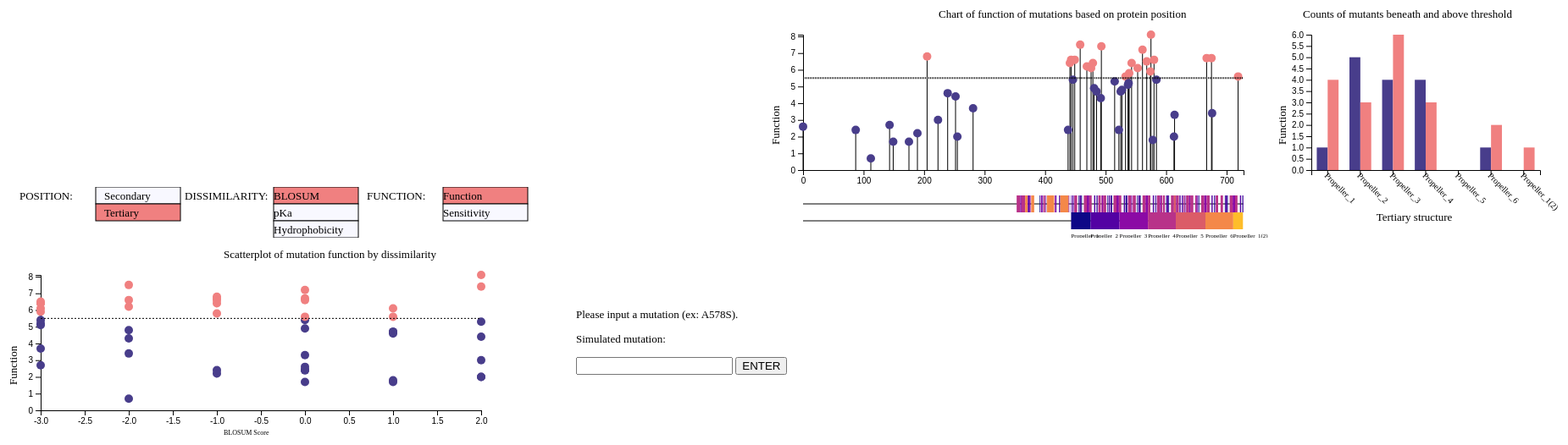
D3 v5 page, settled after 480 driven frames (8 s of simulated time); the page loaded 7 data file(s).



//Protein files to be read in
var mutantFile="K13muts.csv";  //filename containing mutant data
//format: csv with abbrevPosabbrev name, and "median" is function output
var file1D= "Kelch13FASTA.txt";
var file2D= "Kelch132DS.csv"; //filename with 2D structure
//format: alternate line of wt sequence, line of 2D struct data
var file3D= "Kelch133DS.csv"; //filenemae with 3D structure

//Metrics Chosen in menu above
var posMetric="tertiary"; //Current Metric for position
var disMetric="BLOSUM"; //Current Metric for dissimilarity
var funMetric="function"; //Current metric for function/sensitivity

blosumCheat="ARNDCQEGHILKMFPSTWYVBZX*i" //Helper to parse BLOSUM table
var aminoAcids = []; //aminoacids: holds basic data for all amino acids
var baseFunction=0; //baseFunction: function of WT
var BLOSUM62 = []; //Holds BLOSUM matrix
var mutants = []; //Holds amino acid substitutions data
var fasta1D = ""; //Holds Amino acid seq
var clean1D=""; //will hold full sequence string for secondary (NOT same as fasta1D)
var clean2D=""; //will hold full 2D structure string
var legendList2D=[]; //will hold legend for 2D structures
var structList2D=[]; //will hold list of labeled 2D features
var structList3D=[]; //Will hold list of 3D features
var newMut=[]; //info for simulated mutation

var xDMin; //lower range of Lollipop X scale
var xDMax; //upper range of lollipop X Scale
var rThreshold=5.5; //Threshold for resistance
var alreadyBrushed= false; //zoom-unzoom with brush

//amino acid data and functions
//loads amino acid csv and creates aminoacids objects
function loadAA()
{
  d3.csv("aminoacidsdata.csv").then( function(data) 
  {
    for(a=0; a<data.length; a++)
    {
      data[a].aminoacid=data[a].aminoacid;  //full name of amino acid
      data[a].letter=data[a].letter;  //letter abbrev of amino acid
      data[a].hydrophobicity = +data[a].hydrophobicity;  //hydrophob index of aa
      data[a].pI=+data[a].pI;  //pI of aa

      //tAminoAcid: temporary aminoacid object
      tAminoAcid= {
        name: data[a].aminoacid,
        pI: data[a].pI,
        letter: data[a].letter,
        hydroP: data[a].hydrophobicity
      };
      aminoAcids.push(tAminoAcid);
    };
    nowloadBL();
  });
};

//finds alteration to pI casued by mutation
function pIChange(wt, mut) 
{

  var pI1;
  var pI2;
  for (var a=0; a<aminoAcids.length; a++)
  {
    if (wt==aminoAcids[a].letter)
    {
      pI1=aminoAcids[a].pI;
    }
    if(mut==aminoAcids[a].letter)
    {
      pI2=aminoAcids[a].pI;
    }
  }
  return pI2-pI1;
}

//finds alteration to hydrophobicity casued by mutation
function hPChange(wt, mut) 
{
  var hP1;
  var hP2;
  for (var a=0; a<aminoAcids.length; a++)
  {
    if (wt==aminoAcids[a].letter)
    {
      hP1=aminoAcids[a].hydroP;
    }
    if(mut==aminoAcids[a].letter)
    {
      hP2=aminoAcids[a].hydroP;
    }
  }
  return hP2-hP1;
}

//BLOSUM data and functions
//reads in BLOSUM matrix into BLOSUM object
function nowloadBL()
{
  d3.csv("BLOSUM.csv").then(function(data)
  {
    data.forEach(function(d)
    {
      //BLOSUM62: 2D array [a][b], format [a]: letter in BLOSUMCheat
      //[a][b] letter vs letter in BLOSUM2Cheat, value=score
      //[a][-1]: id of [a] letter
      BLOSUM62.push(
      [+d.A, +d.R, +d.N, +d.D, +d.C, +d.Q, +d.E, +d.G,
      +d.H, +d.I, +d.L, +d.K, +d.M, +d.F, +d.P, +d.S,
      +d.T, +d.W, +d.Y, +d.V, +d.B, +d.Z, +d.X, d.blosum62]);
    });
    nowLoadMuts();
  });
};

//function BLOSUMMat: Finds BLOSUM score
function BLOSUMMat(wt, mut)
{
  //find row of values for wt amino acid
  for (var a=0; a<BLOSUM62.length; a++)
  {
    if(wt==blosumCheat[a])
    {
      //find corresponding mut key
      for(var b=0; b<blosumCheat.length; b++)
      {
        if(mut==blosumCheat[b])
        {
          //return value in matrix for wt vs mut BLOSUM score
          return BLOSUM62[a][b];
        }
      } 
      console.log("B search failure!"); 
    }
  }
  console.log("A search failure!");
};

//Mutations data
function nowLoadMuts()
{
  d3.csv(mutantFile).then(function(data)
  {
    data.forEach(function(d)
    {
      d.name= d.name;  //abbrevPOSabbrev notation of aa mutation
      d.median= +d.median; //median is metric of function in Excel doc

      if(d.name=="WT" )  //Wildtype "normal" data is a special case
      {
        var original="-";  
        var position=0;
        var mutation="-";
        var dpI=0;
        var dhP=0;
        var BLOSUMScore=0;
        baseFunction=d.median;
        var sensitiv=0;
      }
      else
      {
        var original=d.name.slice(0,1); //WT amino acid at position
        var position=+d.name.slice(1,-1);  //amino acid num in protein
        var mutation=d.name.slice(-1);  //substituted amino acid
        var dpI= pIChange(original, mutation); //change in pI
        var dhP= hPChange(original, mutation);  //change in hydrophobicity
        var BLOSUMScore= BLOSUMMat(original, mutation);  //BLOSUM score
        //var sensitiv=d.median*Math.pow(2, BLOSUMScore);  alt calc, may be invalid
        var sensitiv=(d.median-baseFunction)/(BLOSUMScore+5); //-4 is minimum BLOSUM Score
      }
      mutants.push({
        name: d.name,
        function: d.median,
        original: original,
        position: position,
        mutation: mutation,
        dpI: dpI,
        dhP: dhP,
        BLOSUMScore: BLOSUMScore,
        sensitivity: sensitiv
      });
    });
    nowLoad1D();
  });
};

//Loads full 1D structure from fasta lette sequence
function nowLoad1D()
{
  d3.csv(file1D).then(function(data)
  {
    data.forEach(function(d)
    {
      fasta1D=fasta1D + Object.values(d)[0];
    });
    nowLoad2DL();
  });
};

//Reads in legend for 2D structure
function nowLoad2DL()
{
  d3.csv("2DLegend.csv").then( function(data) 
  {
    data.forEach(function(d) 
    {
      d.letter=d.letter; //2D structure letter abbreviation
      d.structure=d.structure; //name of 2D struct

      legendList2D.push(
      {
        letter: d.letter,
        structure: d.structure,
        count: 0, //number of structures in protein (you'll see, this is gonna be great)
        underT: 0, //number of mutants with function under threshold
        overT: 0 //number of mutants with function over threshold
      });
    });
    legendList2D.push(
      {
        letter: " ",
        structure: "unstructured",
        count: 0,
        underT: 0,
        overT: 0
      });
    nowloadM2D();
  });
};

//Read in 2D structure and legend
//messy2D alternates between 1D and 2D structure
function nowloadM2D()
{
  var messy2D=[];
  var messy2D2=[];
  d3.csv(file2D).then( function(data)
  {
    messy2D= data.slice();
    for(var a=0; a<messy2D.length; a++)
    {
      if(a % 2 ==0)
      {
        clean1D= String( clean1D + Object.values(messy2D[a])[0]);
      }
      else
      {
        clean2D= String( clean2D + Object.values(messy2D[a])[0]);
      }
    }

    refine2Dstruct();
    nowLoadM3D();

    function refine2Dstruct()
    {
      var shiftover= fasta1D.indexOf(clean1D.slice(0,20)); //the secondary structure starts at position *shiftover* of full sequence
      var past2D=' ' //holds onto old 2D struct, best to start as space
      //vars to make list of structures
      var start2D; //start of struct in amino acid pos (starts at 1!)
      var finish2D; //end of struct in amino acid pos (starts at 1!)
      var id2D; //letter abbrev of 2D structure
      var structure2D; //full numbered name of a structure
      var abbrev2D; //letter and number of a structure

      //turn raw 2D structure list into refined list of structures
      //a=0: start whatever that structure is
      start2D=a+1;
      id2D=clean2D[0];
      structure2D= structName2D(id2D);   
      for (var a=1; a<clean2D.length; a++)
      {
        if(past2D !=clean2D[a])  
        {
          //console.log("out with the old in with the new!");
          finish2D = a;
          structList2D.push(
          {
            name: structure2D,
            start: start2D+shiftover,
            finish: finish2D+shiftover,
            type: id2D
          });
          start2D=a+1;
          id2D=clean2D[a];
          structure2D= structName2D(id2D);
        }
        //if old and new pos same letter, nothing happens
        past2D = clean2D[a];
      }
      //protein ends, make last structure...
      finish2D  = clean2D.length;
      structList2D.push(
      {
        name: structure2D,
        start: start2D+shiftover,
        finish: finish2D+shiftover,
        type: id2D
      });
    };
  });
};

//function structName2D: finds structure name of letter
function structName2D(abbrev)
{
  for (var a=0; a<legendList2D.length; a++)
  {
    if (abbrev==legendList2D[a].letter)
    {
      legendList2D[a].count= legendList2D[a].count + 1;
      return legendList2D[a].structure + legendList2D[a].count;
      //look, it returns the structure and gives it a number based
      //on the count item from before!
    }
  }
};

//3D read-in here
function nowLoadM3D()
{
d3.csv(file3D).then(function(data)
{
  data.forEach(function(d)
  {
    d.structname=d.structname;
    d.aastart=+d.aastart;
    d.aaend=+d.aaend;
    structList3D.push(
    {
      structure3D: d.structname, //name of 3D structure
      aastart: d.aastart, //aa start position of structure
      aaend: d.aaend, //aa end position of structure
      underT: 0, //number of mutants in structure under threshold
      overT: 0 //number of mutants in structure over threshold
    });
  });
  //for unstructured sections
  /*structList3D.push(
    {
      structure3D: "None",
      underT: 0,
      overT: 0,
      aastart: -1,
      aaend: -1
    });*/

    //now fix up the mutants to have structure info
    for(var a=0; a<mutants.length; a++)
    {
      var structure3D="None";
      var structure="unstructured";
      for(var b=0; b<structList3D.length; b++)
      {
        if( (mutants[a].position >= structList3D[b].aastart) && (mutants[a].position <= structList3D[b].aaend) )
        {
          structure3D= structList3D[b].structure3D;
        }
      }
      for (var b=0; b<structList2D.length; b++)
      {
        if((mutants[a].position >= structList2D[b].start) && (mutants[a].position <= structList2D[b].finish))
        {
          for (var c=0; c<legendList2D.length; c++)
          {
            if (structList2D[b].type==legendList2D[c].letter)
            {
              structure=legendList2D[c].structure;
              console.log(legendList2D.structure);
            }
          }
        }
      }
      mutants[a].structure3D=structure3D;
      mutants[a].structure=structure;
    }
  
  nowDraw();
});
};

function dataCheck()
{
  //check that all the data registers properly in the console.
  console.log("aminoAcids");
  console.log(aminoAcids);
  console.log("BLOSUM62"); 
  console.log(BLOSUM62);
  console.log("mutants");
  console.log(mutants);
  console.log("sequence length:");
  console.log(fasta1D.length);
  console.log("clean1D");
  console.log(clean1D);
  console.log("clean2D");
  console.log(clean2D);
  console.log("legendList2D");
  console.log(legendList2D);
  console.log("structList2D");
  console.log(structList2D);
  console.log("structList3D");
  console.log(structList3D);
}

//begin actual building here
function nowDraw()
{
  function countIn() //build countlists for BarChart1
  {
    for (a=0; a<structList3D.length; a++)
    {
      structList3D[a].underT=0;
      structList3D[a].overT=0;
    }
    for (a=0; a<legendList2D.length; a++)
    {
      legendList2D[a].underT=0;
      legendList2D[a].overT=0;
    }
    //iterate through mutants
    for (var a =0; a< mutants.length; a++)
    {
      var noneFound=true;
      //crosscheck against 3D structures
      for(var b=0; b<structList3D.length; b++)
      {
        if( (mutants[a].position >= structList3D[b].aastart) && (mutants[a].position <= structList3D[b].aaend) )
        {
          noneFound==false;
          if ( funcMetric(mutants[a])<rThreshold)
            structList3D[b].underT++;
          else
          {
            structList3D[b].overT++;
          }
        }
      }
       /* if (noneFound==true)
        {
          if ( funcMetric(mutants[a])<rThreshold)
            structList3D[structList3D.length-1].underT++;
          else
          {
            structList3D[structList3D.length-1].overT++;
          }
        } */
      for(var b=0; b<structList2D.length; b++)
      {
        //find specific 2D structure
        if((mutants[a].position >= structList2D[b].start) && (mutants[a].position <= structList2D[b].finish))
        {
          //finds 2D structure type
          for(var c=0; c<legendList2D.length; c++)
          {
            if (legendList2D[c].letter == structList2D[b].type)
            {;
              //does the threshold comp
              if ( funcMetric(mutants[a])<rThreshold)
              {
                legendList2D[c].underT++;
              }
              else
              {
                legendList2D[c].overT++;
              }
            }
          }
        }
      }
    }
  };

  //vars for height/width of chart svgs
  var buttonmargin=15;
  //margin was 30
  var margin=40; //margin
  
  var l1W=600; //Lollipop width,height,barchart height
  var l1H=280;
  var l1HG=200;
  var b1W=350; //bar chart width, height
  var b1H=280;
  var b1HG=200;
  var barwidth=20;
  var s1W=640; //scatterplot width,height
  var s1H=250;
  var s1HG=200;
  var i1W=300; //introduce mutation box width, height
  var i1H=250;

  var l1Drop=l1HG-margin;
  var b1Drop=b1HG-margin;
  var s1Drop=s1HG-margin;

  //button area
  var buttons1 = d3.select("#div1").append('svg')
    .attr("width", 900)
    .attr("height", 60)
  //Lollipop chart space
  var lollipop1 = d3.select("#div1").append('svg')
    .attr("width", l1W)
    .attr("height", l1H)
    .attr("x", 0)
    .attr("y", 60)
    .on("click", changeL1Threshold);
  //bar chart space
  var bar1 = d3.select("#div1").append('svg')
    .attr("width", b1W)
    .attr("height", b1H)
    .attr("x", l1W+200)
    .attr("y", 60);
  //scatterplot space
  var scatter1 = d3.select("#div1").append('svg')
    .attr("width", s1W)
    .attr("height", s1H+60)
    .attr("x", 0)
    .attr("y", l1H+60)
    .on("click", changeL1Threshold);

  function makeButtons1()
  {
    //position
    buttons1.append("text")
    .attr("x",buttonmargin).attr("y",buttonmargin).text("POSITION: ");
    buttons1.append("rect")
    .attr('x',buttonmargin+90).attr('y', 0).attr("id", "secondary").attr("height", 20).attr("width", 100).attr("fill", "ghostwhite").attr("stroke", "black")
    .on("click", function(){ buttonClick("secondary");} );
    buttons1.append("text")
    .attr("x",buttonmargin+100).attr("y",buttonmargin).text("Secondary");
    buttons1.append("rect")
    .attr("id", "tertiary").attr('x',buttonmargin+90).attr('y', buttonmargin+5).attr("height", 20).attr("width", 100).attr("fill", "lightcoral").attr("stroke", "black")
    .on("click", function(){ buttonClick("tertiary");} );
    buttons1.append("text")
    .attr("x",buttonmargin+100).attr("y",buttonmargin+20).text("Tertiary");
    //Dissimilarity
    buttons1.append("text")
    .attr("x",buttonmargin+195).attr("y",buttonmargin).text("DISSIMILARITY: ");
    buttons1.append("rect")
    .attr('x',buttonmargin+300).attr('y', 0).attr("id", "blosum").attr("height", 20).attr("width", 100).attr("fill", "lightcoral").attr("stroke", "black")
    .on("click", function(){ buttonClick("BLOSUM");} );
    buttons1.append("text")
    .attr("x",buttonmargin+300).attr("y",buttonmargin).text("BLOSUM");
    buttons1.append("rect")
    .attr("id", "pka").attr('x',buttonmargin+300).attr('y', buttonmargin+5).attr("height", 20).attr("width", 100).attr("fill", "ghostwhite").attr("stroke", "black")
    .on("click", function(){ buttonClick("pKa");} );
    buttons1.append("text")
    .attr("x",buttonmargin+300) .attr("y",buttonmargin+20).text("pKa");
    buttons1.append("rect")
    .attr("id", "hydrophob").attr('x',buttonmargin+300).attr('y', buttonmargin+25).attr("height", 20).attr("width", 100).attr("fill", "ghostwhite").attr("stroke", "black")
    .on("click", function(){ buttonClick("hydroPhob");} );
    buttons1.append("text")
    .attr("x",buttonmargin+300).attr("y",buttonmargin+40).text("Hydrophobicity");
    //function
    buttons1.append("text")
    .attr("x",buttonmargin+410).attr("y",buttonmargin).text("FUNCTION: ");
    buttons1.append("rect")
    .attr('x',buttonmargin+500).attr('y', 0).attr("id", "function").attr("height", 20).attr("width", 100).attr("fill", "lightcoral").attr("stroke", "black")
    .on("click", function(){ buttonClick("function");} );
    buttons1.append("text")
    .attr("x",buttonmargin+500).attr("y",buttonmargin).text("Function");
    buttons1.append("rect")
    .attr("id", "sensitivity").attr('x',buttonmargin+500).attr('y', buttonmargin+5).attr("height", 20).attr("width", 100).attr("fill", "ghostwhite").attr("stroke", "black")
    .on("click", function(){ buttonClick("sensitivity");} );
    buttons1.append("text")
    .attr("x",buttonmargin+500) .attr("y",buttonmargin+20).text("Sensitivity");
    buttons1.append("circle")
    .attr("cx", buttonmargin+600).attr("cy", 0)
  };

  function buttonClick(returnMetric) //Formats text at top
  {
    if (returnMetric=="tertiary")
    {
      posMetric="tertiary";
      d3.select("#tertiary")
        .style('fill', 'red');
      d3.select("#secondary")
        .style('fill', 'grey');
      destroyBar1();
      makeBar1();
    }
    else if (returnMetric=="secondary")
    {
      posMetric="secondary";
      d3.select("#tertiary")
        .style("fill", "ghostwhite");
      d3.select("#secondary")
        .style("fill", "lightcoral");
      destroyBar1();
      makeBar1();
    }
    if (returnMetric=="BLOSUM")
    {
      disMetric="BLOSUM";
      d3.select("#blosum")
        .style("fill", "lightcoral");
      d3.select("#pka")
        .style("fill", "ghostwhite");
      d3.select("#hydrophob")
        .style("fill", "ghostwhite");
      destroyScatter1();
      makeScatter1();
    }
    else if (returnMetric=="pKa")
    {
      disMetric="pKa";
      d3.select("#blosum")
        .style("fill", "ghostwhite");
      d3.select("#pka")
        .style("fill", "lightcoral");
      d3.select("#hydrophob")
        .style("fill", "ghostwhite");
      destroyScatter1();
      makeScatter1();
    }
    else if (returnMetric=="hydroPhob")
    {
      disMetric="hydroPhob";
      d3.select("#blosum")
        .style("fill", "ghostwhite");
      d3.select("#pka")
        .style("fill", "ghostwhite");
      d3.select("#hydrophob")
        .style("fill", "lightcoral");
      destroyScatter1();
      makeScatter1();
    }
    if (returnMetric=="function")
    {
      funMetric="function";
      d3.select("#function")
        .style("fill", "lightcoral");
      d3.select("#sensitivity")
        .style("fill", "ghostwhite");
      destroyLollipop();
      makeLollipop();
      destroyBar1();
      countIn();
      makeBar1();
      destroyScatter1();
      makeScatter1();
    }
    else if (returnMetric=="sensitivity")
    {
      funMetric="sensitivity";
      d3.select("#function")
        .style("fill", "ghostwhite");
      d3.select("#sensitivity")
        .style("fill", "lightcoral");

      destroyLollipop();
      makeLollipop();
      destroyBar1();
      countIn();
      makeBar1();
      destroyScatter1();
      makeScatter1();
    }
  };

  //Scales
  //Lollipop scales
  xDMin=0; //used to resize x-scale area in brushing
  xDMax=fasta1D.length;
  //xDMin=500;
  //xDMax=700;
  var L1XScale=d3.scaleLinear()  //position scale
    //.domain([0, fasta1D.length])
    .domain([xDMin, xDMax])
    .range([0, (l1W-2*margin) ]);

  var L1YScale=d3.scaleLinear() //functionscale
    .domain([0, d3.max(mutants, function(d){return d.function;})])
    .range([l1HG-margin, 0]);
  var L1YSScale=d3.scaleLinear()
    .domain([d3.min(mutants, function(d){ return d.sensitivity;}), d3.max(mutants, function(d){ return d.sensitivity ;})])
    .range([l1HG-margin, 0]);
  var L1YScaleRev=d3.scaleLinear() //functionscale
    .range([0, d3.max(mutants, function(d){return d.function;})])
    .domain([l1HG-margin, 0]);
  var L1YSScaleRev=d3.scaleLinear()
    .range([d3.min(mutants, function(d){ return d.sensitivity;}), d3.max(mutants, function(d){ return d.sensitivity ;})])
    .domain([l1HG-margin, 0]);
  
  function L1ScaleRev(avalue)  //from mouse position, finds y scale val
  {
    avalue=avalue-margin;
    if (funMetric=="function")
    {
      return L1YScaleRev(avalue);
    }
    else if (funMetric=="sensitivity")
    {
      return L1YSScaleRev(avalue);
    }
  }

  var L1XAx= d3.axisBottom();
  var L1YAx= d3.axisLeft();

  var colorScale2D=d3.scaleBand()
    .domain(legendList2D.map(function(d){return d.letter;}))
    .range([0,b1W]);
  var colorScale3D=d3.scaleBand()
    .domain(structList3D.map(function(d){return d.structure3D;}))
    .range([0,b1W]);
  
  function brushed()
  {
    if (alreadyBrushed==false)
    {
      alreadyBrushed=true;
      var grabEm=d3.event.selection;
      xDMin= ( (grabEm[0]-margin)/(l1W-2*margin) )*xDMax;
      xDMax= ( (grabEm[1]-margin)/(l1W-2*margin))*xDMax;
      L1XScale.domain([xDMin,xDMax]);
      destroyLollipop();
      makeLollipop();
    }
    else
    {
      alreadyBrushed=false;
      xDMin=0;
      xDMax=fasta1D.length;
      L1XScale.domain([xDMin,xDMax]);
      destroyLollipop();
      makeLollipop();
    }
  };

  function makeLollipop()
  {
    L1XAx.scale(L1XScale);
    yAxUse();  //Scale for L1YAx

    //Brush for lollipop
    lollipop1.append('g')
      .attr("class", "brush")
      .call(d3.brushX()
        .extent([[(margin),(margin+l1Drop)],[(l1W-margin), (margin+l1Drop+70)]])
        .on("end",brushed)); 

    //Lollipop axes
    L1XGroup = lollipop1.append('g')
      .attr("transform", "translate( "+ margin +", "+ (l1Drop+margin) +")")
      .call(L1XAx);
    L1YGroup = lollipop1.append('g')
    .attr("transform", "translate( "+ margin +", "+ margin +")")
      .call(L1YAx);

    lollipop1.append("text") //Y-Axis Label
      .attr("y", 12)
      .attr("x", -170)
      .attr("transform", "rotate(-90)")
      .text(yFuncText() );   

    lollipop1.append("text")  //L1 Title
      .attr("y",20)
      .attr("x",200)
      .text("Chart of function of mutations based on protein position");

    //Lollipop chart lollipops
    lollipop1.selectAll("line").select("#l")
      .data(mutants.filter(function(m){return (m.position>=xDMin)&&(m.position<=xDMax);}))
      .enter()
      .append("line")
      .attr("id", function(data){return "l"; } )
      .attr("x1", function(data){return L1XScale(data.position)+margin; } )
      .attr("y1", function(data){return yFuncMetric(data)+margin; })
      .attr("y2", function(data){return l1Drop+margin; })
      .attr("x2", function(data){return L1XScale(data.position)+margin; })
      .style("stroke", "black");
    lollipop1.selectAll("circle")
      .data(mutants.filter(function(m){return (m.position>=xDMin)&&(m.position<=xDMax);}))
      .enter()
      .append("circle")
      .attr("id", function (data){return data.name; } )
      .attr("cx", function(data){return L1XScale(data.position)+margin; } )
      .attr("cy", function(data){return yFuncMetric(data)+margin; })
      .attr("r",5)
      .attr("fill", function(data) {if ( funcMetric(data) < rThreshold) {return "darkslateblue";} else {return "lightcoral";} })
      .on("mouseover", l1TooltipOn)
      .on("mouseout", l1TooltipOff);
    
    //L1 threshold line
    lollipop1.append("line")
      .attr("id", "threshhold")
      .attr("x1", margin)
      .attr("x2", l1W-margin)
      .attr("y1", function()
      {
        if (funMetric=="function") {return L1YScale(rThreshold)+margin;}
        if (funMetric=="sensitivity"){return L1YSScale(rThreshold)+margin;}
      })
      .attr("y2", function()
      {
        if (funMetric=="function") {return L1YScale(rThreshold)+margin;}
        if (funMetric=="sensitivity"){return L1YSScale(rThreshold)+margin;}
      })
      .style("stroke", "black")
      .style("stroke-width", 2)
      .attr("stroke-dasharray", "1");

    //2D structure diagram
    lollipop1.append("line")
      .attr("id", "l12Dline")
      .attr("x1", margin)
      .attr("y1", l1Drop+margin+40)
      .attr("x2", l1W-margin)
      .attr("y2", l1Drop+margin+40)
      .style("stroke", "black");

    lollipop1.selectAll("#r2D")
      .data( structList2D.filter(function(s){return (s.start <= xDMax) && (s.finish >= xDMin) &&(s.type !=' ') ;}) )
      .enter()
      .append("rect")
      .attr("id",function(data){return "r2D";})
      .attr("x", function(data)
      {
        if(data.start<xDMin)
        {
          return L1XScale(xDMin)+margin;
        }
        return L1XScale(data.start)+margin;
      })
      .attr("y", function(data){return l1Drop+30+margin;})
      .attr("height", function(data){return 20;})
      .attr("width", function(data)
      {
        var startpos=data.start;
        var endpos=data.finish;
        if(startpos<xDMin)
        {
          startpos=xDMin;
        }
        if(endpos>xDMax)
        {
          endpos=xDMax;
        }
        return L1XScale(endpos+1)-L1XScale(startpos);
      })
      .attr("fill", function(data){return d3.interpolatePlasma( (parseFloat(colorScale2D(data.type)/b1W)));});

      //Append text to 2D structures
      lollipop1.selectAll("#t2D")
      .data( structList2D.filter(function(s){return (s.start <= xDMax) && (s.finish >= xDMin);}) )
      .enter()
      .append("text")
      .attr("id",function(data){return "t2D";})
      .attr("x", function(data)
      {
        if(data.start<xDMin)
        {
          return L1XScale(xDMin)+margin;
        }
        return L1XScale(data.start)+margin;
      })
      .attr("y", function(data){return l1Drop+30+margin;})
      .attr("font-size", function(data){
          var size=2*fasta1D.length/(xDMax-xDMin);
          return toString(size)+"px";
        
      })
      .text(function(data)
      {
        if (alreadyBrushed==true)
        {
        return data.type;
        }
        return "";
      });
      
    //L1 3D structure diagram
    lollipop1.append("line")
      .attr("id", "l13Dline")
      .attr("x1", margin)
      .attr("y1", l1Drop+60+margin)
      .attr("x2", l1W-2*margin)
      .attr("y2", l1Drop+60+margin)
      .style("stroke", "black");
    lollipop1.selectAll("#r3D")
      .data( structList3D.filter(function(s){return (s.aastart <= xDMax) && (s.aaend >= xDMin);}) )
      .enter()
      .append("rect")
      .attr("id",function(data){return "r3D";})
      .attr("x", function(data)
      {
        if(data.aastart<xDMin)
        {
          return margin+L1XScale(xDMin);
        }
        return margin + L1XScale(data.aastart);
      })
      .attr("y", function(data){return l1Drop+50+margin;})
      .attr("height", 20)
      .attr("width", function(data)
      {
        var startpos=data.aastart;
        var endpos=data.aaend;
        if(startpos<xDMin)
        {
          startpos=xDMin;
        }
        if(endpos>xDMax)
        {
          endpos=xDMax;
        }
        return L1XScale(endpos+1)-L1XScale(startpos);
      })
      .attr("fill", function(data){return d3.interpolatePlasma( (parseFloat(colorScale3D(data.structure3D)/b1W)));});

    //text for 3D structs
    lollipop1.selectAll("#t3D")
      .data( structList3D.filter(function(s){return (s.aastart <= xDMax) && (s.aaend >= xDMin);}) )
      .enter()
      .append("text")
      .attr("id",function(data){return "t3D";})
      .attr("x", function(data)
      {
        if(data.aastart<xDMin)
        {
          return L1XScale(xDMin)+margin;
        }
        return L1XScale(data.aastart)+margin;
      })
      .attr("y", function(data){return l1Drop+80+margin;})
      .attr("font-size", "7px")
      .text(function(data){return data.structure3D;});

      //append simulation rect
      lollipop1.selectAll("#sim")
        .data(newMut)
        .enter()
        .append("rect")
          .attr("id", function (data){return "sim"; } )
          .attr("x", function(data){
            return L1XScale(data.position)+margin; } )
          .attr("y", margin )
          .attr("width", L1XScale(2)-L1XScale(1))
          .attr("height", l1H-margin)
          .attr("fill", "grey")
          .attr("opacity", 0.5);
    };

  //clears old lollipop data
  function destroyLollipop()
  {
    L1XGroup.remove();
    L1YGroup.remove();
    lollipop1.selectAll("text").remove();
    lollipop1.selectAll("line").remove();
    lollipop1.selectAll("rect").remove();
    lollipop1.selectAll("circle").remove();
  };

  //Tooltip on for lollipops
  function l1TooltipOn(obj)
  {
    xCoord=d3.mouse(this)[0];
    yCoord=d3.mouse(this)[1];
    lollipop1.append("rect")
      .attr("id","l1Tooltip")
      .attr("x", xCoord+10)
      .attr("y", yCoord-12)
      .attr("width", 40)
      .attr("height", 15)
      .attr("fill", "white")
      .attr("stroke", "black")
      .attr("opacity", 0.5);
    lollipop1.append("line")
      .attr("id","l1Tooltip")
      .attr("x1", xCoord)
      .attr("y1", yCoord)
      .attr("x2", xCoord)
      .attr("y2", 400)
      .attr("stroke", "black")
      .attr("stroke-dasharray",1);
    lollipop1.append("text")
      .attr("id", "l1Tooltip")
      .attr("x", xCoord+10)
      .attr("y", yCoord)
      .text(obj.name);
    highlightAll(obj);
  };

  function highlightAll(obj) //crosshighlights features
  {
    //colors lollipop point
    lollipop1.select(("#"+obj.name))
      .attr("stroke", "gold")
      .style("stroke-width", 4);
    //colors scatterplot point
    scatter1.select(("#"+obj.name))
      .attr("stroke", "gold")
      .style("stroke-width", 4);

    //colors bar chart?
    if ((posMetric=="secondary") || (obj.structure3D !="None"))
    {
      bar1.append("rect")
        .attr("id", "highlight")
        .attr("x", b1XData(obj)+margin+tTUOX(obj)+(barwidth/2) )
        .attr("y", B1YScale( tTUO(obj, "height") )+margin) //This works regardless of pos metric
        .attr("width", barwidth)
        .attr("height", B1YScale(bDomainMax-tTUO(obj, "height"))) //This works regardless of pos metric
        .attr("fill", tTUO(obj, "fill") )
        .attr("stroke", "gold")
        .style("stroke-width", 4);
    }
  };

  function tTUO(data, attribute) //Helper for Tooltip, decides whether to use under or over
  {
    if (posMetric=="secondary")
    {
      for(var a=0; a<legendList2D.length; a++)
      {
        if (legendList2D[a].structure==data.structure)
        {
          if (data.function<rThreshold)
          {
            if(attribute=="height") {return legendList2D[a].underT;}
            if(attribute=="fill"){return "darkslateblue";}
          }
          else
          {
            if(attribute=="height") {return legendList2D[a].overT;}
            if(attribute=="fill"){return "lightcoral";}
          }          
        }
      }
    }
    else if (posMetric=="tertiary")
    {
      for(var a=0; a<structList3D.length; a++)
      {
        if (structList3D[a].structure3D==data.structure3D)
        {
          if (data.function<rThreshold)
          {
            if (attribute=="height") {console.log(structList3D[a].underT); return structList3D[a].underT;}
            if (attribute=="fill"){return "darkslateblue";}
          }
          else
          {
            if (attribute=="height"){return structList3D[a].overT;}
            if (attribute=="fill"){return "lightcoral";}
          }          
        }
      }
    }
  };

  function tTUOX(data) //Helper for Tooltip, decides whether to cover under or over bar
  {
    if (funcMetric(data)<rThreshold)
      {
        return 0;
      }
      else
      {
        return barwidth;
      }
  };

  //removes l1Tooltip
  function l1TooltipOff(obj)
  {
    lollipop1.selectAll("#l1Tooltip").remove();
    lollipop1.selectAll("circle").style("stroke-width", 0);
    bar1.selectAll("#highlight").remove();
    scatter1.selectAll("circle").style("stroke-width", 0);
  }

  //Changes threshold line
  function changeL1Threshold()
  {
    //ignore clicks outside of graph area
    xCoord=d3.mouse(this)[0];
    yCoord=d3.mouse(this)[1];
    if (chartLS="lollipop")
    {
      if ((xCoord<margin) ||(xCoord>(l1W-margin)))
      {
        return;
      }
      if ((yCoord<margin) || (yCoord>l1Drop+margin))
      {
        return;
      }
    }
    if (chartLS="scatter")
    {
      if ((xCoord<margin) ||(xCoord>(s1W-margin)))
      {
        return;
      }
      if ((yCoord<margin) || (yCoord>s1Drop+margin))
      {
        return;
      }
    }
    rThreshold=L1ScaleRev(yCoord);
    countIn();
    destroyLollipop();
    makeLollipop();
    destroyBar1();
    makeBar1();
    destroyScatter1();
    makeScatter1();
  };
    //For L1 Y axis, returns title
  function yFuncText()
  {
    if (funMetric=="function")
    {
      return "Function";
    }
    else if (funMetric=="sensitivity")
    {
      return "Sensitivity";
    }
  };
  
  //Scale for Y Axis
  function yAxUse()
  {
    if (funMetric=="function")
    {
      L1YAx.scale(L1YScale);
    }
    else if (funMetric=="sensitivity")
    {
      L1YAx.scale(L1YSScale);
    }
  }
  //Returns y position for data based on metric being used
  function yFuncMetric(obj)
  {
    if (funMetric=="function")
    {
      return L1YScale(obj.function);
    }
    else if (funMetric=="sensitivity")
    {
      return L1YSScale(obj.sensitivity);
    }
  }
  
  //Returns raw function/sensitivity info for data
  function funcMetric(obj)
  {
    if (funMetric=="function")
    {
      return obj.function;
    }
    else if (funMetric=="sensitivity")
    {
      return obj.sensitivity;
    }
  }

  //bar chart
  //Scales
  var B1XScale; //will be 3D or 2D based on posMetric
  var B1XScale3D=d3.scaleBand();  //X scale if 3D struct used
  var B1XScale2D=d3.scaleBand();  //X scale if 2D struct used
  var bDomainMax; //Maximum sum of overT and underT
  var B1YScale=d3.scaleLinear(); //Y scale, over/under threhold

  var B1XAx= d3.axisBottom();
  var B1YAx= d3.axisLeft();

  //max value of data for scale
  function b1XDomain()
  {
    if (posMetric=="tertiary")
    {
      var under= d3.max(structList3D, function(d){return d.underT;});
      var over= d3.max(structList3D, function(d){return d.overT;});
    }
    else if (posMetric=="secondary")
    {
      var under= d3.max(legendList2D, function(d){return d.underT;});
      var over= d3.max(legendList2D, function(d){return d.overT;});
    }

    if (under>over) {bDomainMax=under;}
    else {bDomainMax=over;}
  };

  //which dataset to use to draw bar chart
  function b1WhichData()
  {
    if (posMetric=="tertiary"){return structList3D;}
    else if (posMetric=="secondary"){return legendList2D;}
  };

  //return x coord for data
  function b1XData(data)
  {
    if (posMetric=="tertiary"){return B1XScale3D(data.structure3D);}
    else if (posMetric=="secondary"){return B1XScale2D(data.structure);}
  };
  
  //Actually makes Bar chart
  function makeBar1()
  {
    //Scales
    B1XScale3D
      .domain( structList3D.map(function(d) { return d.structure3D;} ) )
      .range([0, b1W-2*margin]);
    B1XScale2D
      .domain( legendList2D.map(function(d) { return d.structure;} ) )
      .range([0, b1W-2*margin]);

    b1XDomain(); //helps with scale domain
    barwidth=((b1W-(2*margin))/(b1WhichData().length*3));
    B1YScale
      .domain([0, bDomainMax]) //bDomain Max value is handled regardless of secondary/tert metric
      .range([b1Drop, 0]);

    if (posMetric=="secondary") {B1XAx.scale(B1XScale2D);}
    else if (posMetric=="tertiary"){B1XAx.scale(B1XScale3D);}
    B1YAx.scale(B1YScale);

    //Bar chart axis text on x axis
    B1XGroup = bar1.append('g')
      .attr("transform", "translate( "+ (margin) +", "+ (b1Drop+margin) +")")
      .call(B1XAx)
      .selectAll("text")
      .attr("y", 1)
        .attr("x", 2)
        .attr("transform", "rotate(45)")
        .style("font", "10px times")
        .style("text-anchor", "start");
    B1YGroup = bar1.append('g')
    .attr("transform", "translate( "+ margin +", "+ margin +")")
      .call(B1YAx);

    //B1 rects: under threshold bars
    bar1.selectAll("rect").select("#ru")
      .data(b1WhichData())
      .enter()
      .append("rect")
      .attr("id", function (data){return "ru"; } )
      .attr("x", function(data){return b1XData(data)+margin+(barwidth/2); } )
      .attr("y", function(data){return B1YScale(data.underT)+margin; }) //This works regardless of pos metric
      .attr("width", barwidth)
      .attr("height", function(data){return B1YScale(bDomainMax-data.underT);}) //This works regardless of pos metric
      .attr("fill", "darkslateblue");
    //Barchart rects: over threshold bars, side by side
    bar1.selectAll("rect").select("#ro")
      .data(b1WhichData())
      .enter()
      .append("rect")
      .attr("id", function (data){return "ro"; } )
      .attr("x", function(data){return b1XData(data)+margin+barwidth+(barwidth/2); } ) 
      .attr("y", function(data){return B1YScale(data.overT)+margin; }) //This works regardless of pos metric
      .attr("width", barwidth)
      .attr("height", function(data){return B1YScale(bDomainMax-data.overT);}) //This works regardless of pos metric
      .attr("fill", "lightcoral"); 
    bar1.append("text")
      .attr("y", 10)
      .attr("x", -170)
      .attr("transform", "rotate(-90)")
      .text(yFuncText());   
    bar1.append("text")
      .attr("y",20)
      .attr("x",30)
      .text("Counts of mutants beneath and above threshold");
    bar1.append("text")
      .attr("y",b1H-margin/2)
      .attr("x",b1W/3)
      .text(function()
      {
        if (posMetric=="secondary") {return "Secondary structure";}
        else if (posMetric=="tertiary") {return "Tertiary structure"}
      });

    //simulation highlighter
    if (newMut.length != 0)
    {
      if ((newMut[0].structure3D != "None") || (posMetric != "tertiary"))
      {
        bar1.selectAll("#sim")
          .data(newMut)
          .enter()
          .append("rect")
            .attr("id", function (data){return "sim"; } )
            .attr("x", function(data){return b1XData(data)+margin+(barwidth/2); } )
            .attr("y", function(data){return margin; }) //This works regardless of pos metric
            .attr("width", 2*barwidth)
            .attr("height", b1HG-margin) //This works regardless of pos metric
            .attr("fill", "grey")
            .attr("opacity", 0.5);
      }
    } 
  };

    //clears old bar1 data
  function destroyBar1()
    {
      B1XGroup.remove();
      B1YGroup.remove();
      bar1.selectAll("text").remove();
      bar1.selectAll("rect").remove();
    };

  //Scatterplot scales and axis info

  var S1XScaleB=d3.scaleLinear()
    .domain([d3.min(mutants.concat(newMut), function(d){return d.BLOSUMScore;}), d3.max(mutants.concat(newMut), function(d){return d.BLOSUMScore;})])
    .range([0, s1W-3*margin]);
  var S1XScaleP=d3.scaleLinear()
    .domain([d3.min(mutants.concat(newMut), function(d){return d.dpI;}), d3.max(mutants.concat(newMut), function(d){return d.dpI;})])
    .range([0, s1W-3*margin]);
  var S1XScaleH=d3.scaleLinear()
    .domain([d3.min(mutants.concat(newMut), function(d){return d.dhP;}), d3.max(mutants.concat(newMut), function(d){return d.dhP;})])
    .range([0, s1W-3*margin]);
  var S1YScale=d3.scaleLinear()
    .domain([0, d3.max(mutants, function(d){return d.function})])
    .range([s1HG-margin, 0]);
  var S1YSScale=d3.scaleLinear()
    .domain([d3.min(mutants, function(d){ return d.sensitivity;}), d3.max(mutants, function(d){return d.sensitivity})])
    .range([s1HG-margin, 0]);

  var S1XAx= d3.axisBottom();
  var S1YAx= d3.axisLeft();
  
  //sets metric for y axis
  function sYAxUse()
  {
    if (funMetric=="function")
    {
      S1YAx.scale(S1YScale);
    }
    else if (funMetric=="sensitivity")
    {
      S1YAx.scale(S1YSScale);
    }
  };

//sets metric for x axis
  function sXAxUse()
  {
    if (disMetric=="BLOSUM"){S1XAx.scale(S1XScaleB);}
    else if (disMetric=="pKa"){S1XAx.scale(S1XScaleP);}
    else if (disMetric=="hydroPhob"){S1XAx.scale(S1XScaleH);}
  };

  //return data based on dissimilarity metric
  function sXFuncMetric(obj)
  {
    if (disMetric=="BLOSUM"){return S1XScaleB(obj.BLOSUMScore);}
    else if (disMetric=="pKa"){return S1XScaleP(obj.dpI);}
    else if (disMetric=="hydroPhob"){return S1XScaleH(obj.dhP);}
  }

    //Returns y position for scatterplot for data based on metric being used
  function sYFuncMetric(obj)
  {
    if (funMetric=="function")
    {
      return S1YScale(obj.function);
    }
    else if (funMetric=="sensitivity")
    {
      return S1YSScale(obj.sensitivity);
    }
  }
  //Return function or sensitivity value
  function sFuncMetric(obj)
  {
    if (funMetric=="function")
    {
      return obj.function;
    }
    else if (funMetric=="sensitivity")
    {
      return obj.sensitivity;
    }
  }

  //draws the scatterplot
  function makeScatter1()
  {
    S1XScaleB.domain([d3.min(mutants.concat(newMut), function(d){return d.BLOSUMScore;}), d3.max(mutants.concat(newMut), function(d){return d.BLOSUMScore;})])
    S1XScaleP.domain([d3.min(mutants.concat(newMut), function(d){return d.dpI;}), d3.max(mutants.concat(newMut), function(d){return d.dpI;})])
    S1XScaleH.domain([d3.min(mutants.concat(newMut), function(d){return d.dhP;}), d3.max(mutants.concat(newMut), function(d){return d.dhP;})])
    //axes
    sXAxUse(); //which x axis to use
    sYAxUse(); //which y axis to use
    //scatterplot axes
    S1XGroup = scatter1.append('g')
      .attr("transform", "translate( "+ (margin) +", "+ (s1Drop+margin) +")")
      .call(S1XAx);
    S1YGroup = scatter1.append('g')
      .attr("transform", "translate( "+ margin +", "+ margin +")")
      .call(S1YAx);  
    
    scatter1.append("text")
      .attr("id","s1title")
      .attr("x", s1W/2.5)
      .attr("y", margin/2)
      .text("Scatterplot of mutation function by dissimilarity");
    scatter1.append("text")
      .attr("id","s1xtitle")
      .attr("x", s1W/2.5)
      .attr("y", s1H-1-margin/2)
      .attr("font-size","8px")
      .text(function()
      {
        if (disMetric=="BLOSUM"){return "BLOSUM Score";}
        else if(disMetric=="pKa"){return "Change in pKa";}
        else if(disMetric=="hydroPhob"){return "Hydrophobicity change";}
      });
    scatter1.append("text") //Y-Axis Label
      .attr("id","s1ytitle")
      .attr("y", 12)
      .attr("x", -170)
      .attr("transform", "rotate(-90)")
      .text(yFuncText() );   
    //scatterplot dots
    scatter1.selectAll("circle")
      .data(mutants)
      .enter()
      .append("circle")
      .attr("id", function (data){return data.name; } )
      .attr("cx", function(data){return sXFuncMetric(data)+margin; } )
      .attr("cy", function(data){return sYFuncMetric(data)+margin; })
      .attr("r",5)
      .attr("fill", function(data) {if ( sFuncMetric(data) < rThreshold) {return "darkslateblue";} else {return "lightcoral";} })
      .on("mouseover", s1TooltipOn)
      .on("mouseout", s1TooltipOff);

    //threshold line
    scatter1.append("line")
      .attr("id", "threshhold")
      .attr("x1", margin)
      .attr("x2", s1W-2*margin)
      .attr("y1", function()
      {
        if (funMetric=="function") {return S1YScale(rThreshold)+margin;}
        if (funMetric=="sensitivity"){return S1YSScale(rThreshold)+margin;}
      })
      .attr("y2", function()
      {
        if (funMetric=="function") {return S1YScale(rThreshold)+margin;}
        if (funMetric=="sensitivity"){return S1YSScale(rThreshold)+margin;}
      })
      .style("stroke", "black")
      .attr("stroke-dasharray", "2");

        //adds simulation line
        scatter1.selectAll("#sim")
          .data(newMut)
          .enter()
          .append("rect")
            .attr("id", "sim")
            .attr("x",function(data){return sXFuncMetric(data)+margin-5; } )
            .attr("y", margin)
            .attr("width", 20 )
            .attr("height", s1Drop)
            .attr("fill", "grey")
            .attr("opacity", 0.5);
    };

  //clears old bar1 data
  function destroyScatter1()
  {
    S1XGroup.remove();
    S1YGroup.remove();
    scatter1.selectAll("text").remove();
    scatter1.selectAll("line").remove();
    scatter1.selectAll("circle").remove();
    scatter1.selectAll("rect").remove();
  };

  //Creates tooltip for scatterplot
  function s1TooltipOn(obj)
  {
    xCoord=d3.mouse(this)[0];
    yCoord=d3.mouse(this)[1];
    scatter1.append("rect")
      .attr("id","l1Tooltip")
      .attr("x", xCoord+10)
      .attr("y", yCoord-12)
      .attr("width", 40)
      .attr("height", 15)
      .attr("fill", "white")
      .attr("stroke", "black")
      .attr("opacity", 0.5);
    scatter1.append("text")
      .attr("id", "l1Tooltip")
      .attr("x", xCoord+10)
      .attr("y", yCoord)
      .text(obj.name);
    highlightAll(obj);
  };
  //Removes tooltip for scatterplot
  function s1TooltipOff(obj)
  {
    scatter1.selectAll("#l1Tooltip").remove();
    lollipop1.selectAll("circle").style("stroke-width", 0);
    bar1.selectAll("#highlight").remove();
    scatter1.selectAll("circle").style("stroke-width", 0);
  };

  countIn();
  dataCheck();
  makeButtons1();
  makeLollipop();
  makeBar1();
  makeScatter1();

  //preps the mutation simulator
  document.getElementById("goButton").addEventListener("click", simulate);
  function simulate()
  {
    var grabInput=document.getElementById("theInput").value; //Grabinput initially takes input
    document.getElementById("theInput").value="";
    console.log(grabInput);
    if(grabInput.length==0)
    {
      clearMut();
      return;
    }
    //gets basic data for simulated mutation
    var original= grabInput[0];
    var mutation= grabInput.slice(-1);
    var position=parseInt(grabInput.slice(1,-1));
    if ((typeof original=='string') &&(typeof mutation=='string') && (typeof position=='number'))
    {
      var dpI= pIChange(original, mutation); //change in pI
      var dhP= hPChange(original, mutation);  //change in hydrophobicity
      var BLOSUMScore= BLOSUMMat(original, mutation);  //BLOSUM score
      //find associated 2D and 3D structures
      var structure3D="None";
      var structure="unstructured";
      for(var b=0; b<structList3D.length; b++)
        {
          if( (position >= structList3D[b].aastart) && (position <= structList3D[b].aaend) )
          {
            var structure3D= structList3D[b].structure3D;
          }
        }
      for (var b=0; b<structList2D.length; b++)
      {
        if((position >= structList2D[b].start) && (position <= structList2D[b].finish))
          {
            for (var c=0; c<legendList2D.length; c++)
            {
              if (structList2D[b].type==legendList2D[c].letter)
              {
                var structure=legendList2D[c].structure;
              }
            }
          }
      }
      //Replace old mutation with new
      newMut.pop();
      newMut.push(
      {
        name: grabInput,
        original: original,
        position: position,
        mutation: mutation,
        dpI: dpI,
        dhP: dhP,
        BLOSUMScore: BLOSUMScore,
        structure3D: structure3D,
        structure: structure
      });

      //Rebuild the vis
      document.getElementById("mutAnnounce").innerHTML="Simulated mutation: "+newMut[0].name;
      destroyLollipop();
      makeLollipop();
      destroyBar1();
      makeBar1();
      destroyScatter1();
      makeScatter1();      
    }
    else
    {
      document.getElementById("mutAnnounce").innerHTML="Not a valid input."+newMut[0].name;
      document.getElementById("theInput").value="";
      return;
    }
  };
  function clearMut() //Clears simulated mutation
  {
    lollipop1.select("#sim").remove();
    bar1.select("#sim").remove();
    scatter1.select("sim").remove();
    return;
  };
};

loadAA(); //this command actually starts the whole vis



### data: BLOSUM.csv
blosum62, A, R, N, D, C, Q, E, G, H, I, L, K, M, F, P, S, T, W, Y, V, B, Z, X
A, 4, -1, -2, -2, 0, -1, -1, 0, -2, -1, -1, -1, -1, -2, -1, 1, 0, -3, -2, 0, -2, -1, 0
R, -1, 5, 0, -2, -3, 1, 0, -2, 0, -3, -2, 2, -1, -3, -2, -1, -1, -3, -2, -3, -1, 0, -1
N, -2, 0, 6, 1, -3, 0, 0, 0, 1, -3, -3, 0, -2, -3, -2, 1, 0, -4, -2, -3, 3, 0, -1
D, -2, -2, 1, 6, -3, 0, 2, -1, -1, -3, -4, -1, -3, -3, -1, 0, -1, -4, -3, -3, 4, 1, -1
C, 0, -3, -3, -3, 9, -3, -4, -3, -3, -1, -1, -3, -1, -2, -3, -1, -1, -2, -2, -1, -3, -3, -2
Q, -1, 1, 0, 0, -3, 5, 2, -2, 0, -3, -2, 1, 0, -3, -1, 0, -1, -2, -1, -2, 0, 3, -1
E, -1, 0, 0, 2, -4, 2, 5, -2, 0, -3, -3, 1, -2, -3, -1, 0, -1, -3, -2, -2, 1, 4, -1
G, 0, -2, 0, -1, -3, -2, -2, 6, -2, -4, -4, -2, -3, -3, -2, 0, -2, -2, -3, -3, -1, -2, -1
H, -2, 0, 1, -1, -3, 0, 0, -2, 8, -3, -3, -1, -2, -1, -2, -1, -2, -2, 2, -3, 0, 0, -1
I, -1, -3, -3, -3, -1, -3, -3, -4, -3, 4, 2, -3, 1, 0, -3, -2, -1, -3, -1, 3, -3, -3, -1
L, -1, -2, -3, -4, -1, -2, -3, -4, -3, 2, 4, -2, 2, 0, -3, -2, -1, -2, -1, 1, -4, -3, -1
K, -1, 2, 0, -1, -3, 1, 1, -2, -1, -3, -2, 5, -1, -3, -1, 0, -1, -3, -2, -2, 0, 1, -1
M, -1, -1, -2, -3, -1, 0, -2, -3, -2, 1, 2, -1, 5, 0, -2, -1, -1, -1, -1, 1, -3, -1, -1
F, -2, -3, -3, -3, -2, -3, -3, -3, -1, 0, 0, -3, 0, 6, -4, -2, -2, 1, 3, -1, -3, -3, -1
P, -1, -2, -2, -1, -3, -1, -1, -2, -2, -3, -3, -1, -2, -4, 7, -1, -1, -4, -3, -2, -2, -1, -2
S, 1, -1, 1, 0, -1, 0, 0, 0, -1, -2, -2, 0, -1, -2, -1, 4, 1, -3, -2, -2, 0, 0, 0
T, 0, -1, 0, -1, -1, -1, -1, -2, -2, -1, -1, -1, -1, -2, -1, 1, 5, -2, -2, 0, -1, -1, 0
W, -3, -3, -4, -4, -2, -2, -3, -2, -2, -3, -2, -3, -1, 1, -4, -3, -2, 11, 2, -3, -4, -3, -2
Y, -2, -2, -2, -3, -2, -1, -2, -3, 2, -1, -1, -2, -1, 3, -3, -2, -2, 2, 7, -1, -3, -2, -1
V, 0, -3, -3, -3, -1, -2, -2, -3, -3, 3, 1, -2, 1, -1, -2, -2, 0, -3, -1, 4, -3, -2, -1
B, -2, -1, 3, 4, -3, 0, 1, -1, 0, -3, -4, 0, -3, -3, -2, 0, -1, -4, -3, -3, 4, 1, -1
Z, -1, 0, 0, 1, -3, 3, 4, -2, 0, -3, -3, 1, -1, -3, -1, 0, -1, -3, -2, -2, 1, 4, -1
X, 0, -1, -1, -1, -2, -1, -1, -1, -1, -1, -1, -1, -1, -1, -2, 0, 0, -2, -1, -1, -1, -1, -1
*, -4, -4, -4, -4, -4, -4, -4, -4, -4, -4, -4, -4, -4, -4, -4, -4, -4, -4, -4, -4, -4, -4, -4

### data: aminoacidsdata.csv
?aminoacid, letter, pKao, pKat, pKath, pI, hydrophobicity
Glycine, G, 2.34, 9.6, ---, 5.97, 1.8
Alanine, A, 2.34, 9.69, ---, 6, -4.5
Valine, V, 2.32, 9.62, ---, 5.96, -3.5
Leucine, L, 2.36, 9.6, ---, 5.98, -3.5
Isoleucine, I, 2.36, 9.6, ---, 6.02, 2.5
Methionine, M, 2.28, 9.21, ---, 5.74, -3.5
Proline, P, 1.99, 10.6, ---, 6.3, -3.5
Phenylalanine, F, 1.83, 9.13, ---, 5.48, -0.4
Tryptophan, w, 2.83, 9.39, ---, 5.89, -3.2
Asparagine, N, 2.02, 8.8, ---, 5.41, 4.5
Glutamine, Q, 2.17, 9.13, ---, 5.65, 3.8
Serine, S, 2.21, 9.15, ---, 5.68, -3.9
Threonine, T, 2.09, 9.1, ---, 5.6, 1.9
Tyrosine, Y, 2.2, 9.11, ---, 5.66, 2.8
Cysteine, C, 1.96, 8.18, ---, 5.07, -1.6
Asparticacid, D, 1.88, 9.6, 3.65, 2.77, -0.8
Glutamicacid, E, 2.19, 9.67, 4.25, 3.22, -0.7
Lysine, K, 2.18, 8.95, 10.53, 9.74, -0.9
Arginine, R, 2.17, 9.04, 12.48, 10.76, -1.3
Histidine, H, 1.82, 9.17, 6, 7.59, 4.2

### data: 2DLegend.csv
?letter, structure
B, Beta-bridge
S, Bend
T, Turn
E, Beta-strand
G, 3/10-helix
H, Alpha-helix